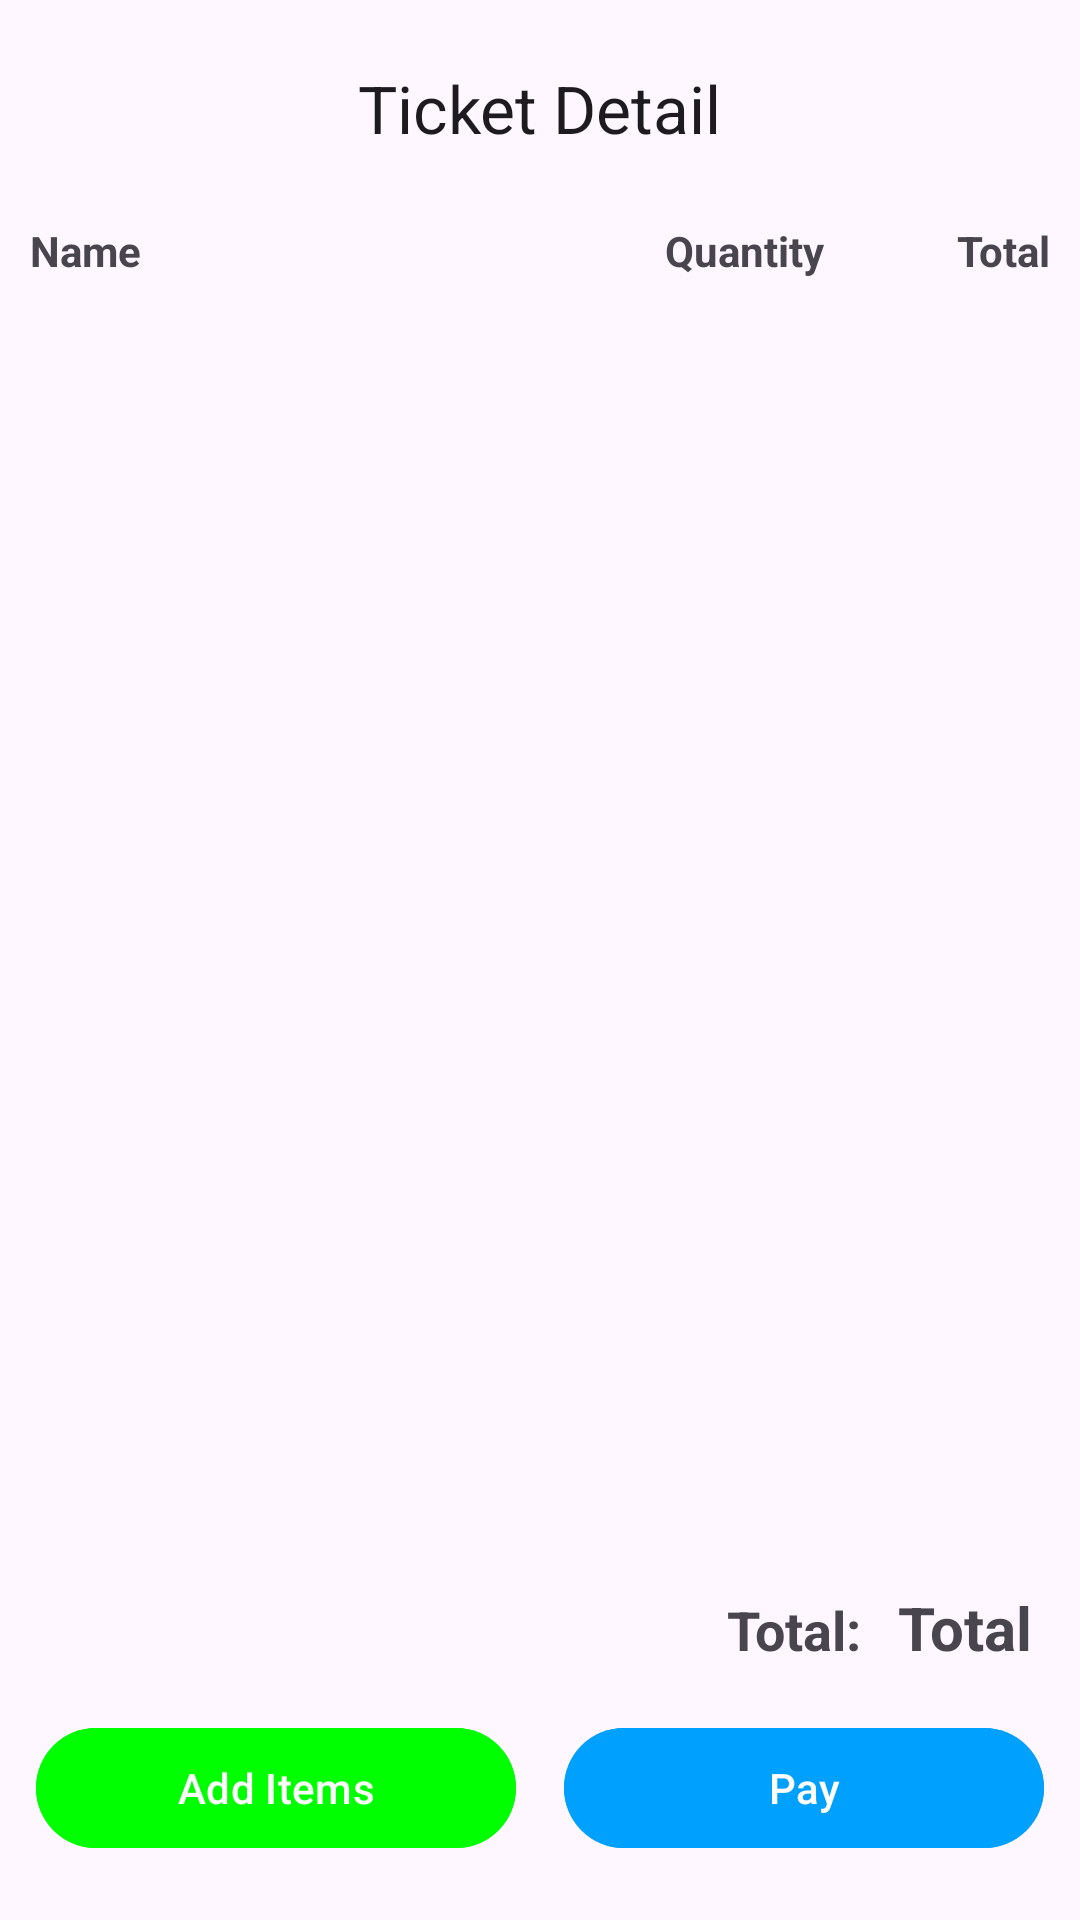

Reconstruct the res/layout file that produces this screen, plus the resources it refers to.
<!-- AndroidManifest.xml: application theme Theme.Bossku -->
<!-- res/layout/fragment_ticket_detail.xml -->
<?xml version="1.0" encoding="utf-8"?>
<FrameLayout xmlns:android="http://schemas.android.com/apk/res/android"
    xmlns:tools="http://schemas.android.com/tools"
    android:layout_width="match_parent"
    android:layout_height="match_parent"
    xmlns:app="http://schemas.android.com/apk/res-auto"
    tools:context=".ui.ticket_detail.TicketDetailFragment">

    <LinearLayout
        android:layout_width="match_parent"
        android:layout_height="match_parent"
        android:orientation="vertical">

        
        <com.google.android.material.appbar.MaterialToolbar
            android:id="@+id/toolbar"
            android:layout_width="match_parent"
            android:layout_height="wrap_content"
            android:paddingTop="@dimen/xs">

            <ImageButton
                android:id="@+id/ibBack"
                android:layout_width="32dp"
                android:layout_height="32dp"
                android:padding="@dimen/xxxs"
                android:background="?attr/selectableItemBackgroundBorderless"
                app:tint="?attr/colorOnSurface"
                android:src="@drawable/ic_back" />

            <TextView
                android:id="@+id/tvHeader"
                android:layout_width="wrap_content"
                android:layout_height="wrap_content"
                android:layout_gravity="center"
                android:text="@string/ticket_detail"
                android:textAppearance="@style/TextAppearance.Material3.TitleLarge" />

        </com.google.android.material.appbar.MaterialToolbar>

        
        <LinearLayout
            android:layout_width="match_parent"
            android:layout_height="wrap_content"
            android:orientation="horizontal"
            android:padding="@dimen/s">

            <TextView
                android:layout_width="0dp"
                android:layout_height="wrap_content"
                android:layout_weight="3"
                android:text="@string/name"
                android:textStyle="bold"
                android:textSize="@dimen/tx_m" />

            <TextView
                android:layout_width="0dp"
                android:layout_height="wrap_content"
                android:layout_weight="1"
                android:gravity="center"
                android:text="@string/quantity"
                android:textStyle="bold"
                android:textSize="@dimen/tx_m" />

            <TextView
                android:layout_width="0dp"
                android:layout_height="wrap_content"
                android:layout_weight="1"
                android:gravity="end"
                android:text="@string/total"
                android:textStyle="bold"
                android:textSize="@dimen/tx_m" />

        </LinearLayout>

        
        <FrameLayout
            android:layout_width="match_parent"
            android:layout_height="0dp"
            android:layout_weight="1">

            <androidx.recyclerview.widget.RecyclerView
                android:id="@+id/rvDetails"
                android:layout_width="match_parent"
                android:layout_height="match_parent"
                android:layout_margin="@dimen/xs"
                android:clipToPadding="false"
                android:paddingBottom="@dimen/xxxxl" />

        </FrameLayout>

        
        <LinearLayout
            android:layout_width="match_parent"
            android:layout_height="wrap_content"
            android:orientation="horizontal"
            android:gravity="end"
            android:padding="@dimen/xl">

            <TextView
                android:layout_width="wrap_content"
                android:layout_height="wrap_content"
                android:text="@string/tvtotal"
                android:textStyle="bold"
                android:textSize="@dimen/tx_xl" />

            <TextView
                android:id="@+id/tvTotal"
                android:layout_width="wrap_content"
                android:layout_height="wrap_content"
                android:text="@string/total"
                android:textStyle="bold"
                android:textSize="@dimen/tx_xxl"
                android:paddingStart="@dimen/m" />

        </LinearLayout>


        
        <LinearLayout
            android:layout_width="match_parent"
            android:layout_height="wrap_content"
            android:orientation="horizontal"
            android:layout_marginBottom="@dimen/xxl"
            android:layout_marginHorizontal="@dimen/m"
            android:gravity="center">

            <com.google.android.material.button.MaterialButton
                android:id="@+id/mbAddItems"
                android:layout_width="0dp"
                android:layout_height="wrap_content"
                android:layout_weight="1"
                android:layout_marginEnd="@dimen/xs"
                android:backgroundTint="@color/green"
                android:text="@string/add_items"
                android:textColor="@color/white"
                app:icon="@drawable/ic_add"
                app:iconTint="@color/white" />

            <com.google.android.material.button.MaterialButton
                android:id="@+id/mbSave"
                android:layout_width="0dp"
                android:layout_height="wrap_content"
                android:layout_weight="1"
                android:layout_marginStart="@dimen/xs"
                android:backgroundTint="@color/blue"
                android:text="@string/pay"
                android:textColor="@color/white" />

        </LinearLayout>

    </LinearLayout>
</FrameLayout>
<!-- resources referenced by this layout -->
<resources>
  <color name="blue">#FF00A0FF</color>
  <color name="green">#FF00FF00</color>
  <color name="white">#FFFFFFFF</color>
  <dimen name="m">12dp</dimen>
  <dimen name="s">10dp</dimen>
  <dimen name="tx_m">14sp</dimen>
  <dimen name="tx_xl">18sp</dimen>
  <dimen name="tx_xxl">20sp</dimen>
  <dimen name="xl">16dp</dimen>
  <dimen name="xs">8dp</dimen>
  <dimen name="xxl">20dp</dimen>
  <dimen name="xxxs">4dp</dimen>
  <dimen name="xxxxl">32dp</dimen>
  <string name="add_items">Add Items</string>
  <string name="name">Name</string>
  <string name="pay">Pay</string>
  <string name="quantity">Quantity</string>
  <string name="ticket_detail">Ticket Detail</string>
  <string name="total">Total</string>
  <string name="tvtotal">Total:</string>
  <style name="Theme.Bossku" parent="Base.Theme.Bossku" />
  <style name="Base.Theme.Bossku" parent="Theme.Material3.DayNight.NoActionBar">
          
          
      </style>
</resources>
